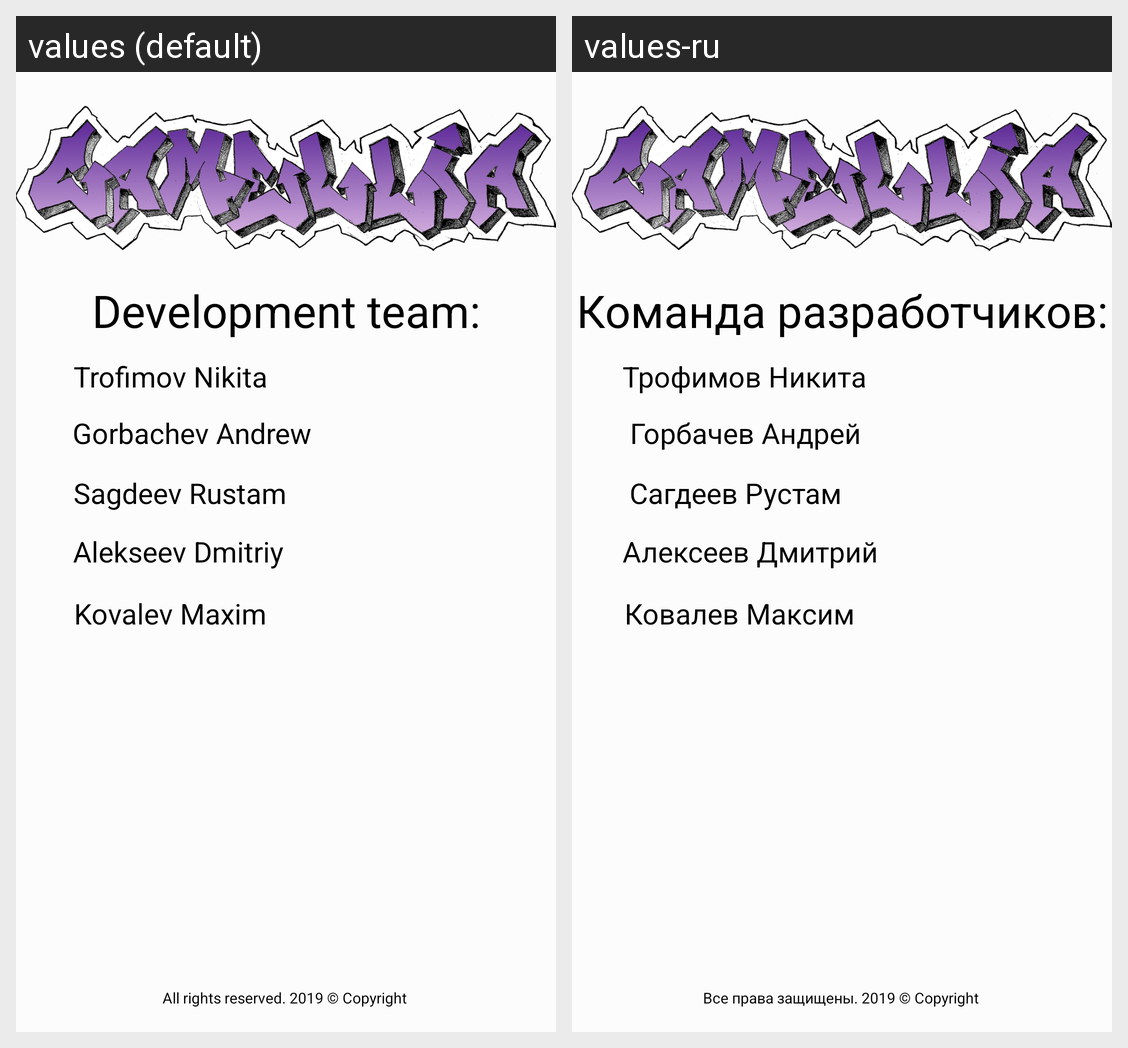

The Android screen above is rendered under two locales of the same app. Produce the string resources it draws, with the default and per-locale values.
Android screen res/layout/about_activity.xml rendered under 2 locales, left to right: values (default), values-ru. Device: Nexus 5 (rendered at 1080×1920; each locale shown at half size, 540×960, under a caption strip naming it); theme AppTheme.NoActionBar.
Strings drawn on this screen, with the default value and each locale's value (text and hints the layout hard-codes, and strings that could not be matched under every locale, appear in the picture but are not listed):

Team
  values: Development team:
  values-ru: Команда разработчиков:

Nikita
  values: Trofimov Nikita
  values-ru: Трофимов Никита

Andrew
  values: Gorbachev Andrew
  values-ru: Горбачев Андрей

Rustam
  values: Sagdeev Rustam
  values-ru: Сагдеев Рустам

Dmitry
  values: Alekseev Dmitriy
  values-ru: Алексеев Дмитрий

Max
  values: Kovalev Maxim
  values-ru: Ковалев Максим

Co
  values: All rights reserved. 2019 © Copyright
  values-ru: Все права защищены. 2019 © Copyright
